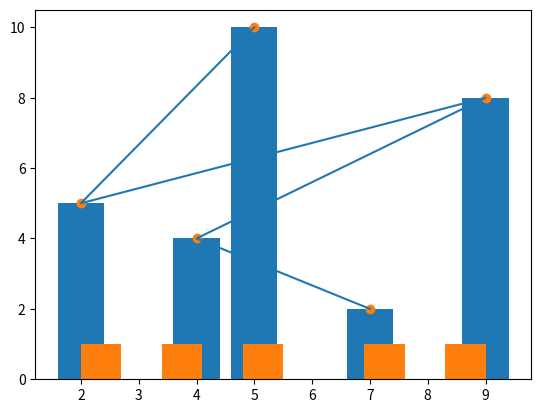

Source code (Python):
# -*- coding: utf-8 -*-
"""
Created on Wed Jan 23 15:14:56 2019

[redacted]
"""

# importing matplotlib module  
import matplotlib.pyplot as plt

# 1. BASIC PLOTS IN MATPLOTLIB

# a. Line Plot
# x-axis values 
x = [5, 2, 9, 4, 7] 
  
# Y-axis values 
y = [10, 5, 8, 4, 2]
  
# Function to plot 
plt.plot(x,y) 
  
# Function to show the plot 
plt.show()


# b. Bar Plot
# Function to plot the bar 
plt.bar(x,y)

# c. Histogram
# Function to plot histogram 
plt.hist(x)

# d. Scatter Plot
# Function to plot scatter 
plt.scatter(x,y)


